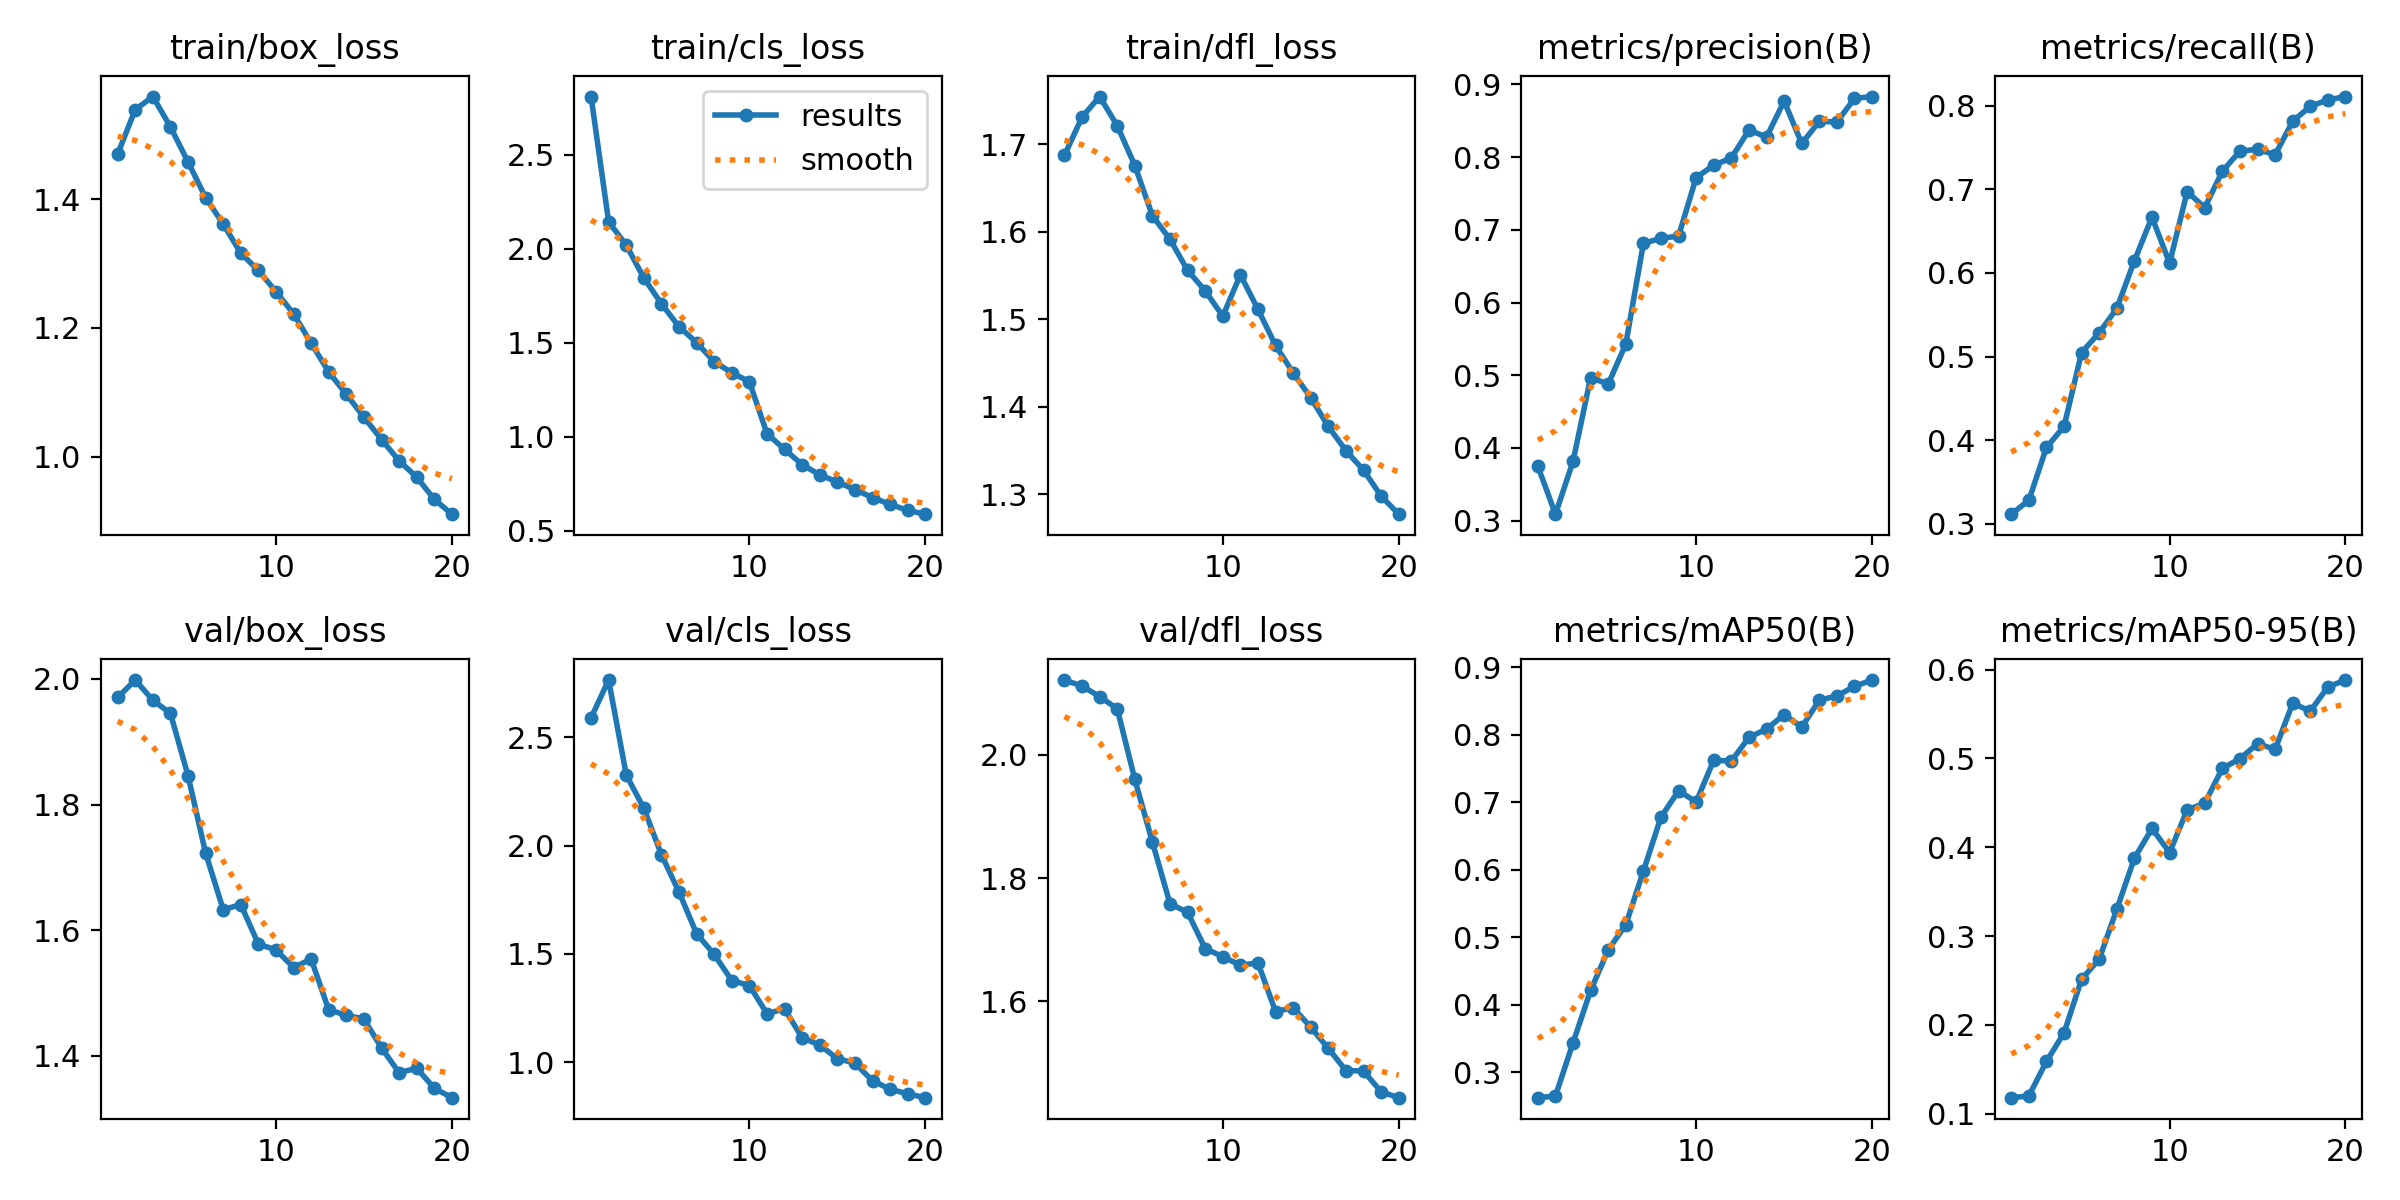

Values plotted in this chart, from the file beside it:
epoch, time, train/box_loss, train/cls_loss, train/dfl_loss, metrics/precision(B), metrics/recall(B), metrics/mAP50(B), metrics/mAP50-95(B), val/box_loss, val/cls_loss, val/dfl_loss, lr/pg0, lr/pg1, lr/pg2
1, 64.91, 1.47, 2.808, 1.687, 0.3748, 0.3117, 0.2626, 0.1181, 1.971, 2.59, 2.122, 0.0004156, 0.0004156, 0.0004156
2, 125.4, 1.539, 2.142, 1.731, 0.3089, 0.3283, 0.2651, 0.12, 1.998, 2.765, 2.112, 0.0007911, 0.0007911, 0.0007911
3, 185.2, 1.559, 2.018, 1.755, 0.3816, 0.3914, 0.3439, 0.1588, 1.966, 2.326, 2.095, 0.001125, 0.001125, 0.001125
4, 244, 1.512, 1.844, 1.721, 0.4968, 0.4165, 0.4213, 0.191, 1.945, 2.172, 2.075, 0.001064, 0.001064, 0.001064
5, 302.3, 1.458, 1.707, 1.676, 0.4879, 0.505, 0.4813, 0.2515, 1.846, 1.958, 1.96, 0.001002, 0.001002, 0.001002
6, 360.8, 1.402, 1.585, 1.618, 0.543, 0.5286, 0.5187, 0.274, 1.723, 1.785, 1.858, 0.0009406, 0.0009406, 0.0009406
7, 419.9, 1.361, 1.5, 1.591, 0.6814, 0.5576, 0.598, 0.3302, 1.633, 1.593, 1.758, 0.0008787, 0.0008787, 0.0008787
8, 478.4, 1.316, 1.398, 1.556, 0.6883, 0.6146, 0.678, 0.3877, 1.641, 1.497, 1.744, 0.0008169, 0.0008169, 0.0008169
9, 537.9, 1.289, 1.34, 1.533, 0.6914, 0.6667, 0.7168, 0.4212, 1.578, 1.377, 1.686, 0.000755, 0.000755, 0.000755
10, 598.2, 1.256, 1.292, 1.503, 0.7719, 0.6117, 0.7004, 0.3941, 1.569, 1.353, 1.672, 0.0006931, 0.0006931, 0.0006931
11, 658.5, 1.222, 1.016, 1.551, 0.7888, 0.6972, 0.7622, 0.442, 1.54, 1.224, 1.659, 0.0006312, 0.0006312, 0.0006312
12, 718.5, 1.176, 0.9323, 1.511, 0.7988, 0.6781, 0.7607, 0.4498, 1.554, 1.246, 1.662, 0.0005694, 0.0005694, 0.0005694
13, 777.8, 1.132, 0.8517, 1.47, 0.8371, 0.7216, 0.7961, 0.4888, 1.473, 1.112, 1.583, 0.0005075, 0.0005075, 0.0005075
14, 837.2, 1.097, 0.7972, 1.439, 0.8277, 0.7456, 0.8081, 0.4998, 1.465, 1.078, 1.59, 0.0004456, 0.0004456, 0.0004456
15, 898.6, 1.061, 0.7589, 1.41, 0.8769, 0.7478, 0.8297, 0.5166, 1.458, 1.016, 1.558, 0.0003837, 0.0003837, 0.0003837
16, 956.4, 1.027, 0.7188, 1.377, 0.8187, 0.7412, 0.8112, 0.5103, 1.412, 0.9952, 1.524, 0.0003219, 0.0003219, 0.0003219
17, 1015, 0.9936, 0.6763, 1.35, 0.8492, 0.7814, 0.851, 0.5622, 1.373, 0.9131, 1.488, 0.00026, 0.00026, 0.00026
18, 1073, 0.9682, 0.6403, 1.327, 0.8482, 0.7992, 0.8572, 0.5533, 1.38, 0.8748, 1.487, 0.0001981, 0.0001981, 0.0001981
19, 1132, 0.9338, 0.6084, 1.298, 0.8807, 0.8068, 0.8715, 0.5806, 1.348, 0.8532, 1.453, 0.0001363, 0.0001363, 0.0001363
20, 1189, 0.9107, 0.5879, 1.277, 0.8833, 0.8108, 0.8808, 0.5883, 1.333, 0.8354, 1.444, 7.4375e-05, 7.4375e-05, 7.4375e-05
